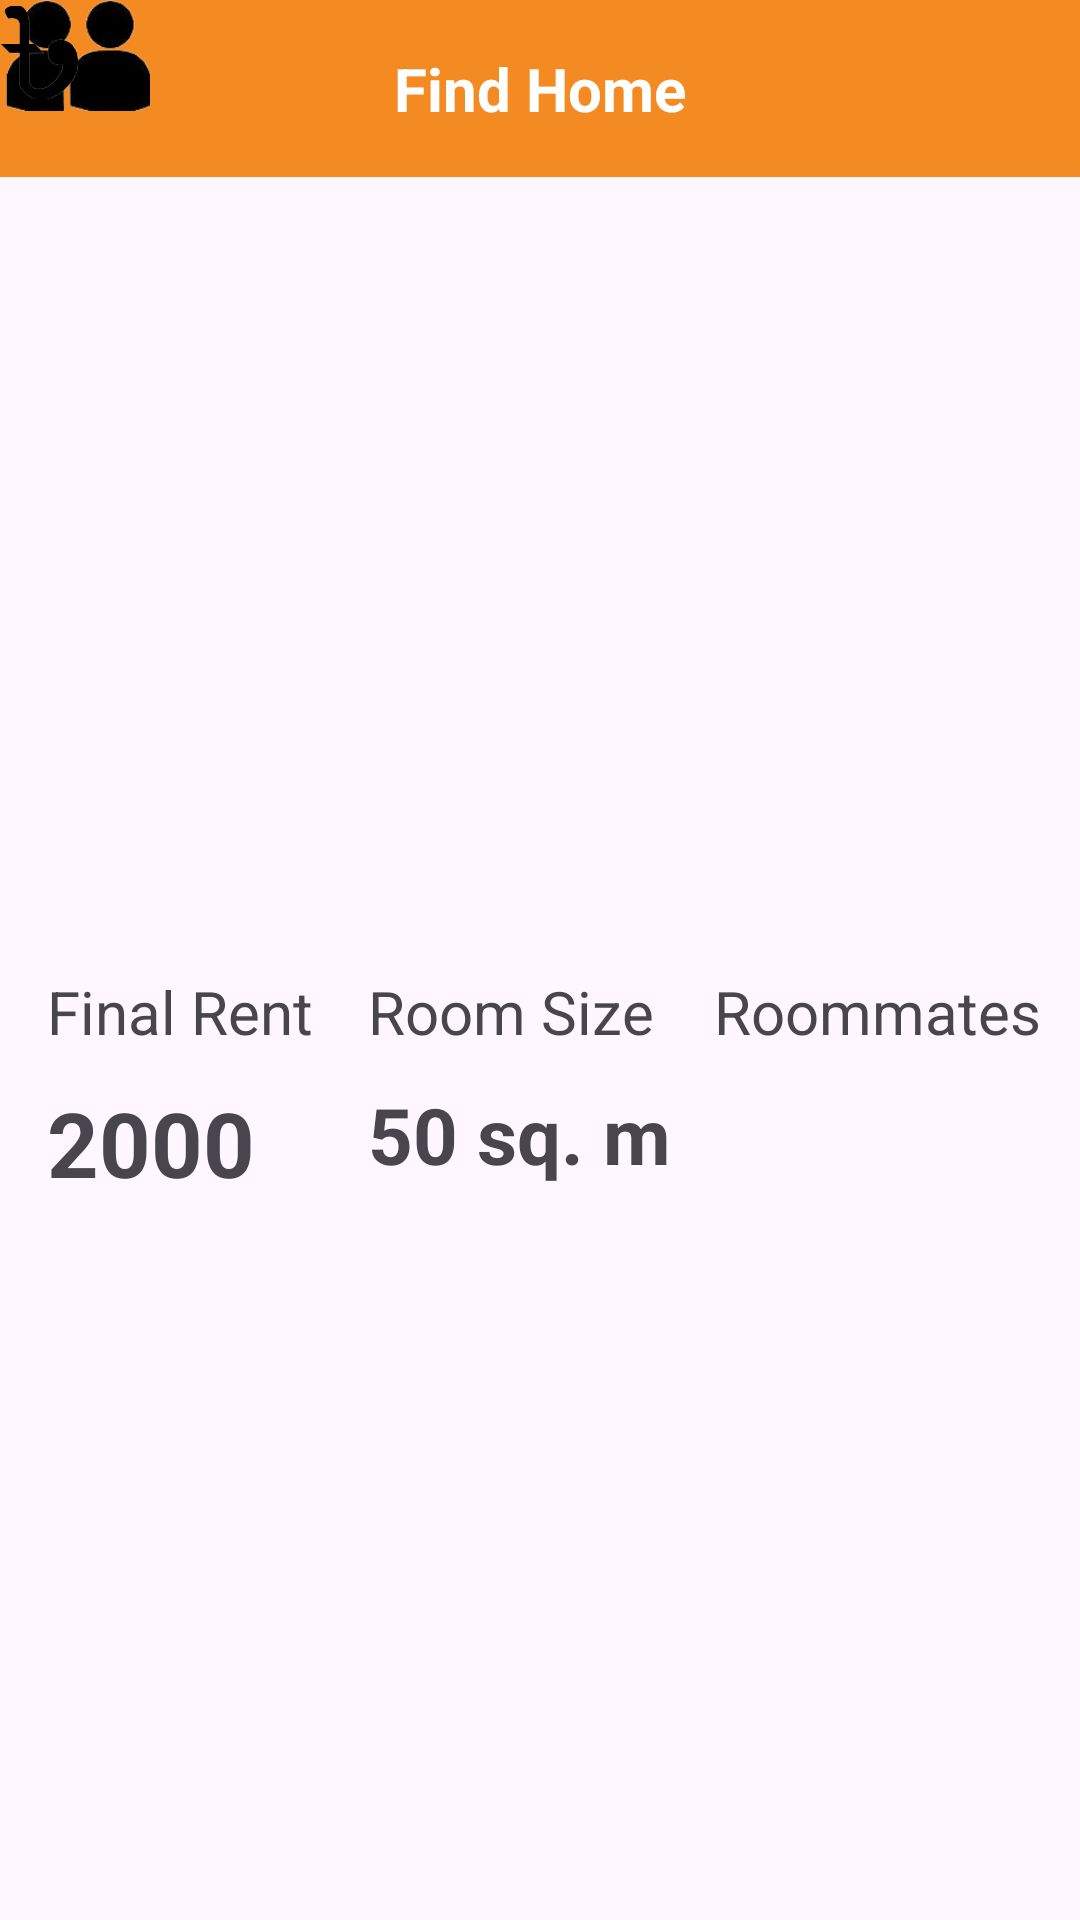

Layout XML and referenced resources for this Android screen:
<!-- AndroidManifest.xml: application theme Theme.FindHome -->
<!-- res/layout/activity_perticularhouse_details.xml -->
<?xml version="1.0" encoding="utf-8"?>
<ScrollView
    xmlns:android="http://schemas.android.com/apk/res/android"
    xmlns:app="http://schemas.android.com/apk/res-auto"
    xmlns:tools="http://schemas.android.com/tools"
    android:layout_width="match_parent"
    android:layout_height="match_parent"
    android:fillViewport="true">

    <androidx.constraintlayout.widget.ConstraintLayout
        android:layout_width="match_parent"
        android:layout_height="wrap_content">

        
        <TextView
            android:id="@+id/etProfileB1"
            android:layout_width="0dp"
            android:layout_height="wrap_content"
            android:background="#F48A22"
            android:gravity="center"
            android:padding="16dp"
            android:text="Find Home"
            android:textColor="#FFFFFF"
            android:textSize="20sp"
            android:textStyle="bold"
            app:layout_constraintEnd_toEndOf="parent"
            app:layout_constraintStart_toStartOf="parent"
            app:layout_constraintTop_toTopOf="parent" />

        
        <HorizontalScrollView
            android:id="@+id/imageScroll"
            android:layout_width="0dp"
            android:layout_height="240dp"
            app:layout_constraintEnd_toEndOf="parent"
            app:layout_constraintHorizontal_bias="0.0"
            app:layout_constraintStart_toStartOf="parent"
            app:layout_constraintTop_toBottomOf="@+id/etProfileB1">

            <LinearLayout
                android:id="@+id/imageContainer"
                android:layout_width="wrap_content"
                android:layout_height="match_parent"
                android:orientation="horizontal" />
        </HorizontalScrollView>

        <TextView
            android:id="@+id/etRentIT1"
            android:layout_width="wrap_content"
            android:layout_height="wrap_content"
            android:layout_marginStart="15dp"
            android:text="Final Rent"
            android:textSize="20sp"
            app:layout_constraintBottom_toBottomOf="parent"
            app:layout_constraintEnd_toEndOf="parent"
            app:layout_constraintHorizontal_bias="0.003"
            app:layout_constraintStart_toStartOf="parent"
            app:layout_constraintTop_toBottomOf="@+id/imageScroll"
            app:layout_constraintVertical_bias="0.079" />

        <TextView
            android:id="@+id/textView5"
            android:layout_width="wrap_content"
            android:layout_height="wrap_content"
            android:layout_marginStart="20dp"
            android:layout_marginEnd="20dp"
            android:text="Room Size"
            android:textSize="20sp"
            app:layout_constraintBottom_toBottomOf="parent"
            app:layout_constraintEnd_toStartOf="@+id/textView7"
            app:layout_constraintStart_toEndOf="@+id/etRentIT1"
            app:layout_constraintTop_toBottomOf="@+id/imageScroll"
            app:layout_constraintVertical_bias="0.079" />

        <TextView
            android:id="@+id/textView7"
            android:layout_width="wrap_content"
            android:layout_height="wrap_content"
            android:layout_marginEnd="15dp"
            android:text="Roommates"
            android:textSize="20sp"
            app:layout_constraintBottom_toBottomOf="parent"
            app:layout_constraintEnd_toEndOf="parent"
            app:layout_constraintHorizontal_bias="0.377"
            app:layout_constraintStart_toEndOf="@+id/textView5"
            app:layout_constraintTop_toBottomOf="@+id/imageScroll"
            app:layout_constraintVertical_bias="0.079" />

        <TextView
            android:id="@+id/etpriceIT1"
            android:layout_width="wrap_content"
            android:layout_height="wrap_content"
            android:layout_marginTop="10dp"
            android:text="2000"
            android:textSize="30sp"
            android:textStyle="bold"
            app:layout_constraintBottom_toBottomOf="parent"
            app:layout_constraintEnd_toEndOf="@+id/etRentIT1"
            app:layout_constraintHorizontal_bias="0.0"
            app:layout_constraintStart_toStartOf="@+id/etRentIT1"
            app:layout_constraintTop_toBottomOf="@+id/etRentIT1"
            app:layout_constraintVertical_bias="0.0" />

        <TextView
            android:id="@+id/etsizeIT1"
            android:layout_width="wrap_content"
            android:layout_height="wrap_content"
            android:layout_marginTop="10dp"
            android:text="50 sq. m"
            android:textSize="26sp"
            android:textStyle="bold"
            app:layout_constraintBottom_toBottomOf="parent"
            app:layout_constraintEnd_toEndOf="@+id/textView5"
            app:layout_constraintHorizontal_bias="0.0"
            app:layout_constraintStart_toStartOf="@+id/textView5"
            app:layout_constraintTop_toBottomOf="@+id/textView5"
            app:layout_constraintVertical_bias="0.0" />

        <ImageView
            android:id="@+id/etRoommeIT1"
            android:layout_width="52dp"
            android:layout_height="37dp"
            app:srcCompat="@drawable/roome"
            tools:layout_editor_absoluteX="294dp"
            tools:layout_editor_absoluteY="368dp" />

        <ImageView
            android:id="@+id/imageView3"
            android:layout_width="26dp"
            android:layout_height="35dp"
            app:srcCompat="@drawable/taka"
            tools:layout_editor_absoluteX="85dp"
            tools:layout_editor_absoluteY="370dp" />
    </androidx.constraintlayout.widget.ConstraintLayout>
</ScrollView>
<!-- resources referenced by this layout -->
<resources>
  <!-- drawable roome: png bitmap (drawable, 9123 bytes) -->
  <!-- drawable taka: png bitmap (drawable, 7840 bytes) -->
  <style name="Theme.FindHome" parent="Base.Theme.FindHome" />
  <style name="Base.Theme.FindHome" parent="Theme.Material3.DayNight.NoActionBar">
          
          
      </style>
</resources>
